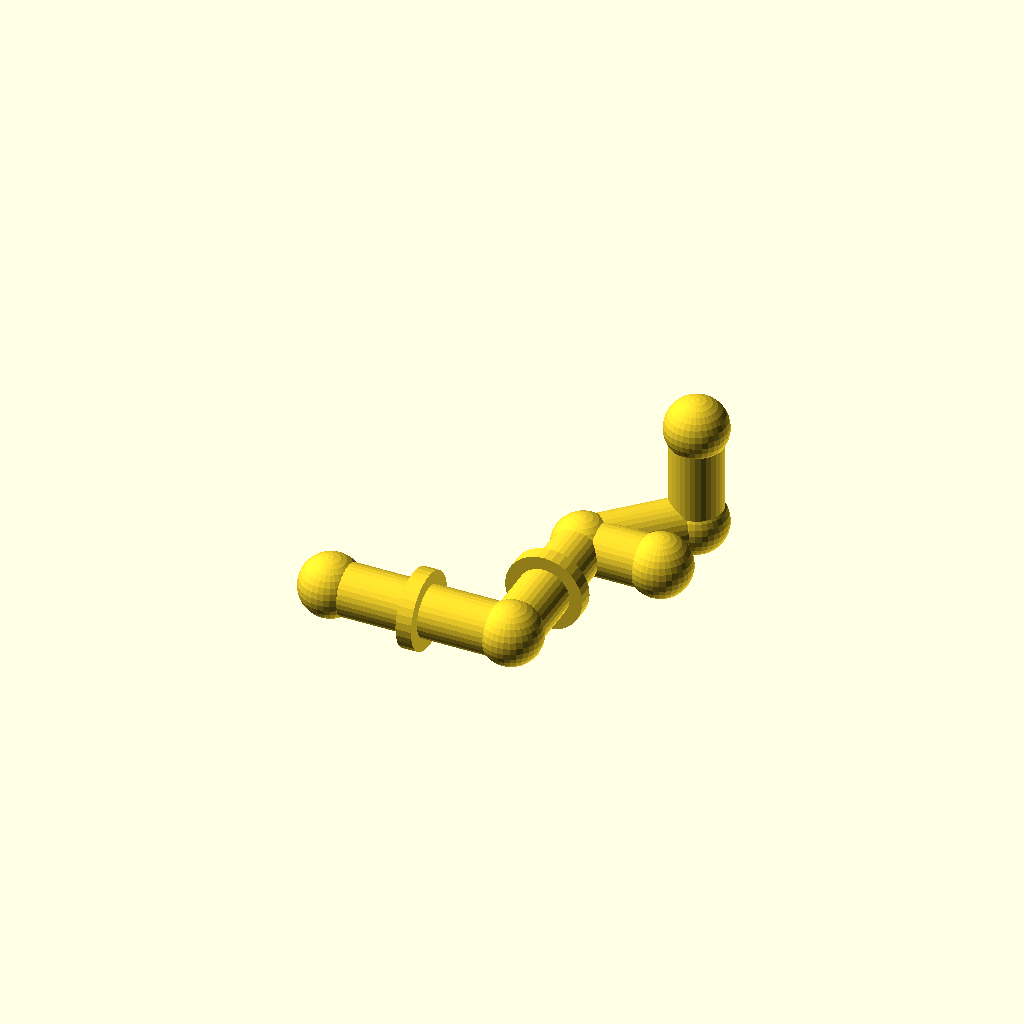
Cell 1: rendered with the file's own defaults.
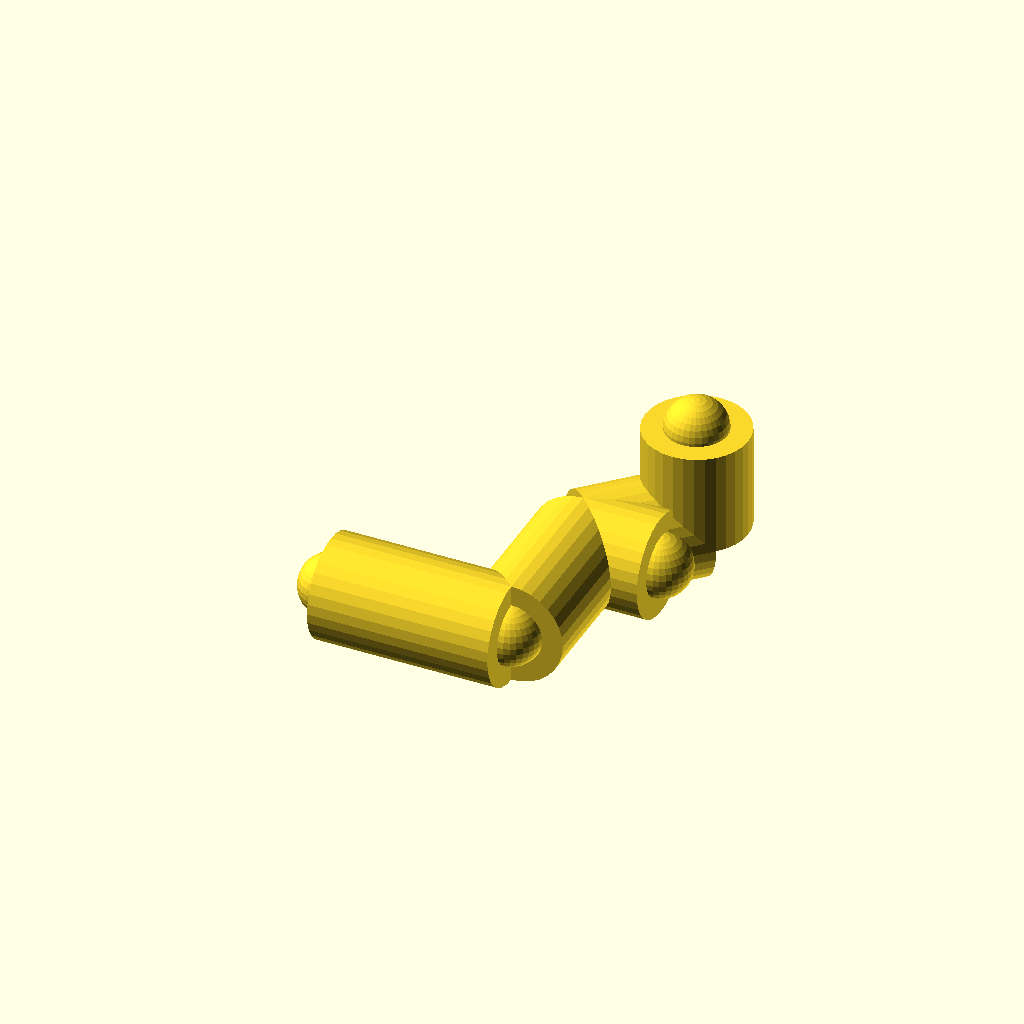
Cell 2 — pipe_r set to 20, the other parameters unchanged.
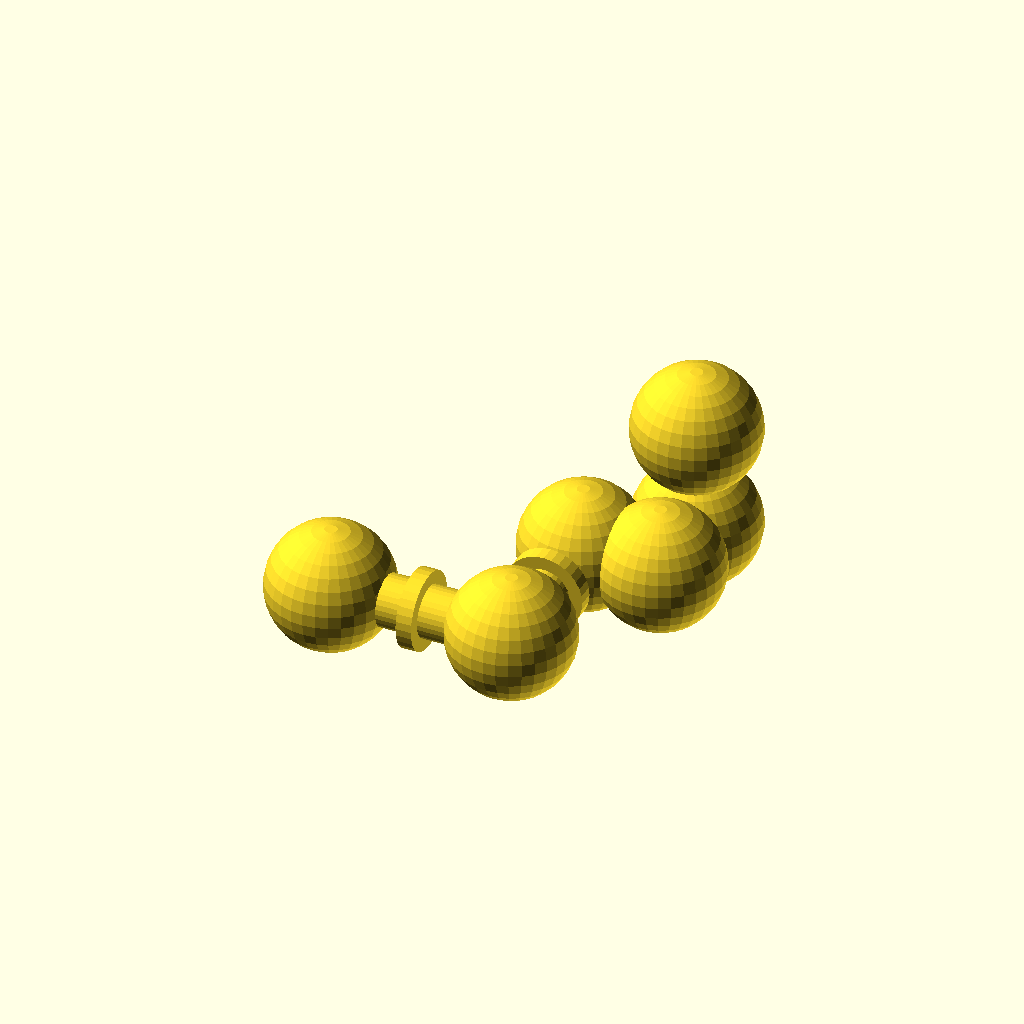
Cell 3: joint_r = 24 (everything else at default).
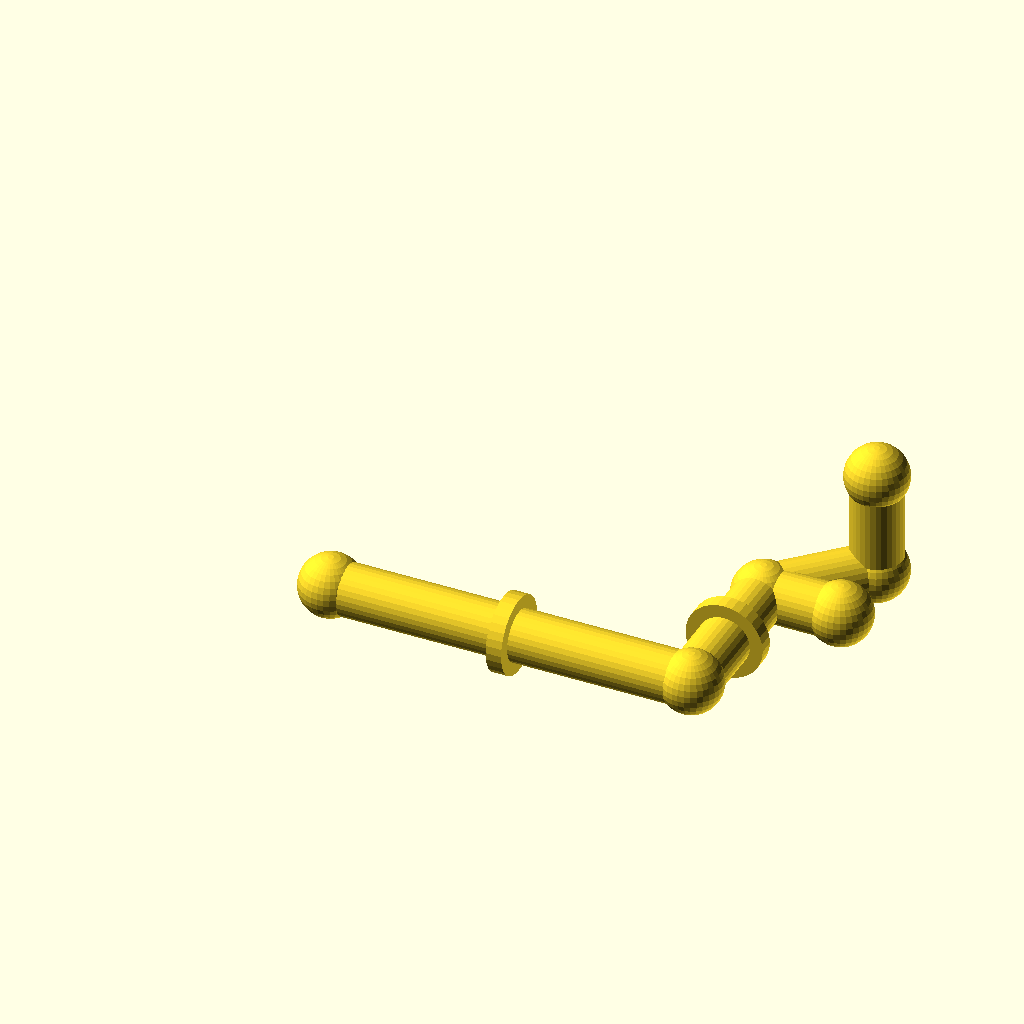
Cell 4: the same model with run_a = 140.
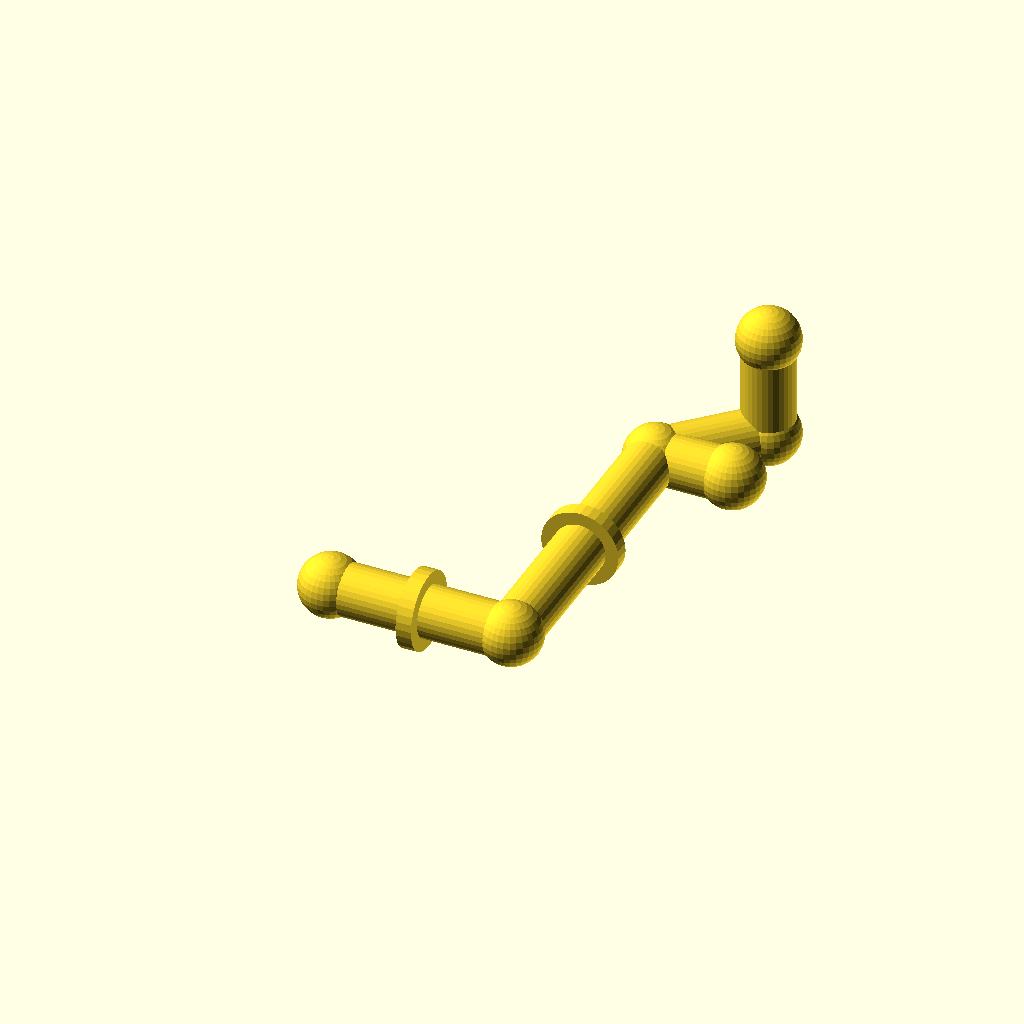
Cell 5: run_b = 120 (everything else at default).
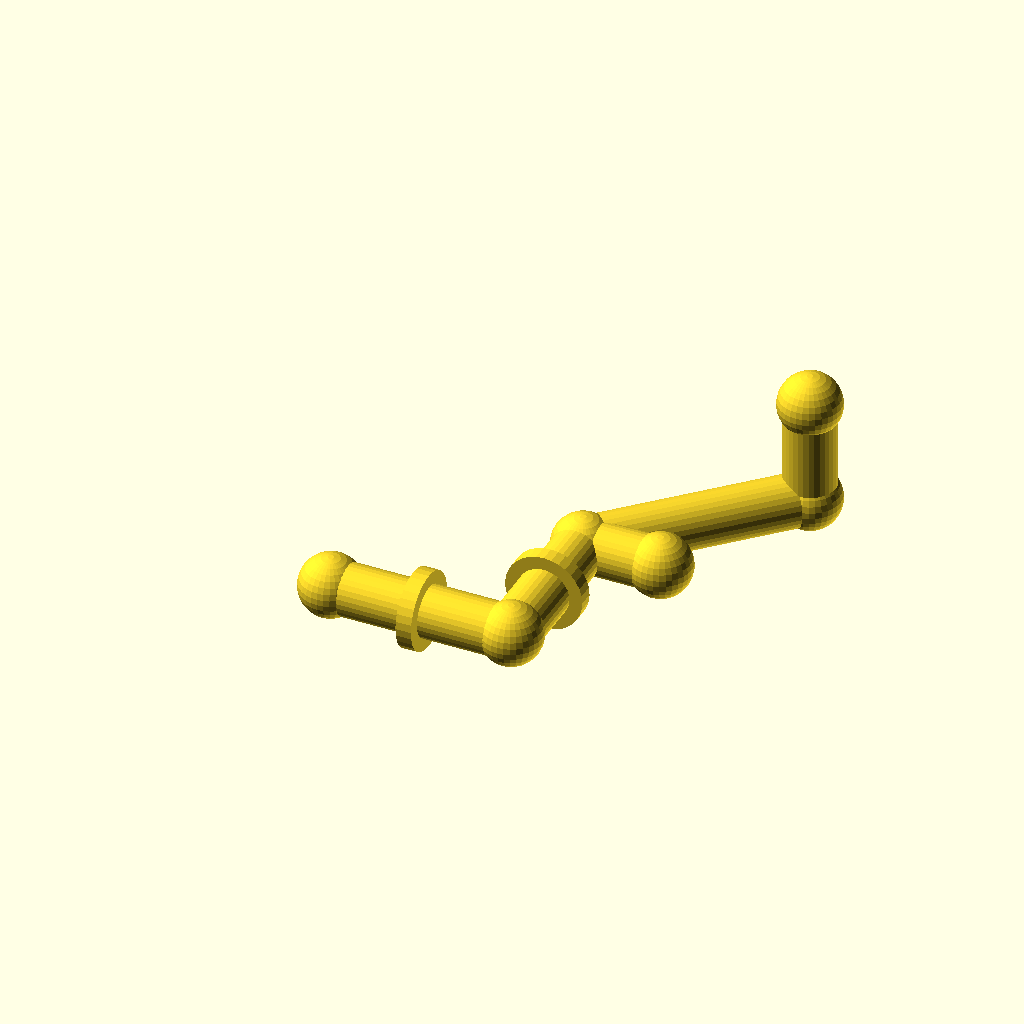
Cell 6 — diag set to 60, the other parameters unchanged.
One fixed orthographic camera (rotation 55°, 0°, 25°; colour scheme Cornfield) for every cell.
Source of the model, optional_data/data/gen2/pipes/part_0060.scad:
$fn = 32;

// ----------------------------------------------------------------------
// Pipe route: tube 20 mm, run 70 mm + 60 mm + 45 deg bend
// ----------------------------------------------------------------------

// --- parameters (mm) ---
pipe_r = 10;              // pipe outside radius
joint_r = 12;             // joint ball radius
run_a = 70;               // first straight run, X
run_b = 60;               // second straight run, Y
diag = 30;                // 45 degree run, per axis
run_c = 40;               // last straight run, Z
collar_d = 30;            // reinforcing collar diameter
collar_w = 6;             // collar width
brace_len = 30;           // branch stub length

module member(a, b, r) {
  /* rod: cylinder from joint a to joint b */
  d = b - a;
  length = norm(d);
  translate(a) rotate([0, acos(d[2] / length), atan2(d[1], d[0])])
    cylinder(h = length, r = r);
}

module joint(p, r) {
  /* ball at the joint centre */
  translate(p) sphere(r = r);
}

p0 = [0, 0, 0];
p1 = [run_a, 0, 0];
p2 = [run_a, run_b, 0];
p3 = [run_a + diag, run_b + diag, 0];
p4 = [run_a + diag, run_b + diag, run_c];

member(p0, p1, pipe_r);
member(p1, p2, pipe_r);
member(p2, p3, pipe_r);
member(p3, p4, pipe_r);
member(p2, [run_a + brace_len, run_b, 0], pipe_r);

/* joint balls */
joint(p0, joint_r);
joint(p1, joint_r);
joint(p2, joint_r);
joint(p3, joint_r);
joint(p4, joint_r);
joint([run_a + brace_len, run_b, 0], joint_r);

/* welded collars on the straight runs */
translate([run_a / 2, 0, 0]) rotate([0, 90, 0])
  cylinder(h = collar_w, d = collar_d, center = true);
translate([run_a, run_b / 2, 0]) rotate([90, 0, 0])
  cylinder(h = collar_w, d = collar_d, center = true);
Parameter table extracted from the source (name, type, default, range or options):
pipe_r: number, default 10
joint_r: number, default 12
run_a: number, default 70
run_b: number, default 60
diag: number, default 30
run_c: number, default 40
collar_d: number, default 30
collar_w: number, default 6
brace_len: number, default 30
